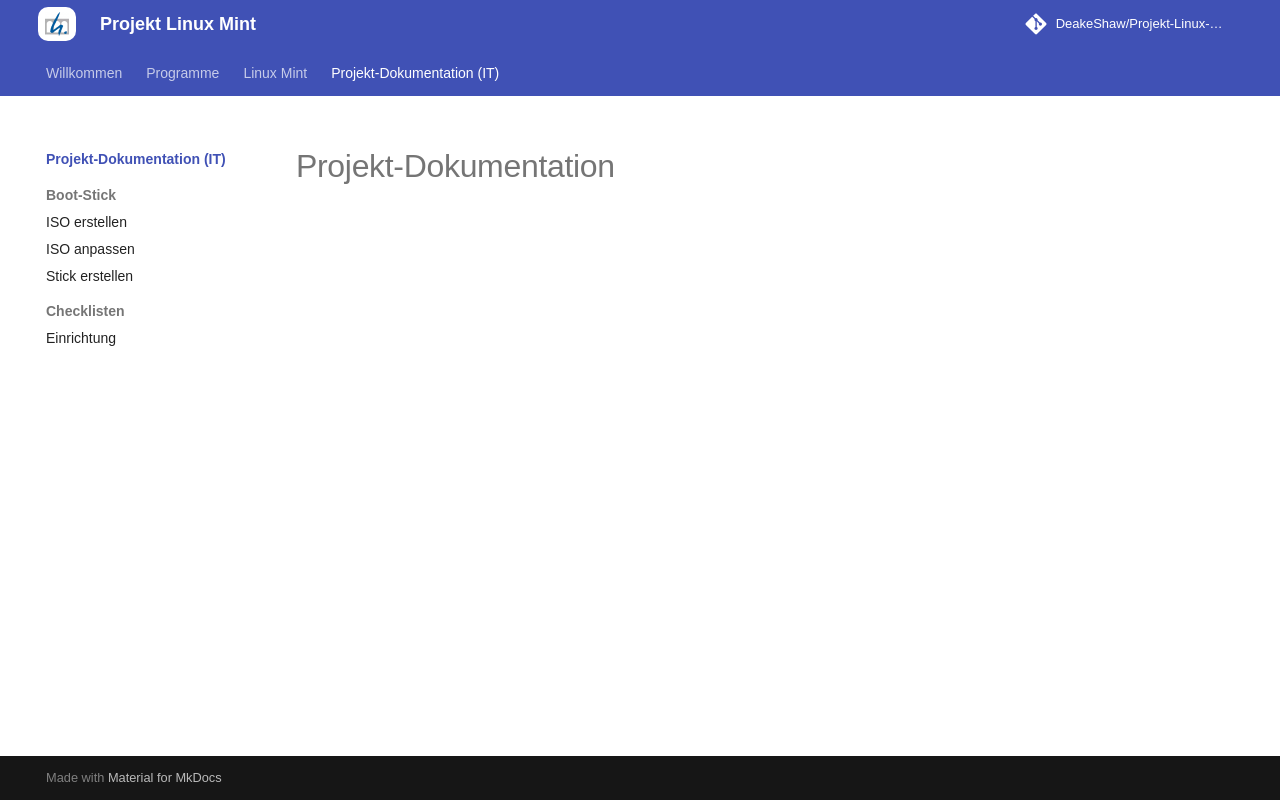

repository: DeakeShaw/Projekt-Linux-Mint · page: project/index.html · generator: mkdocs

# Projekt-Dokumentation
